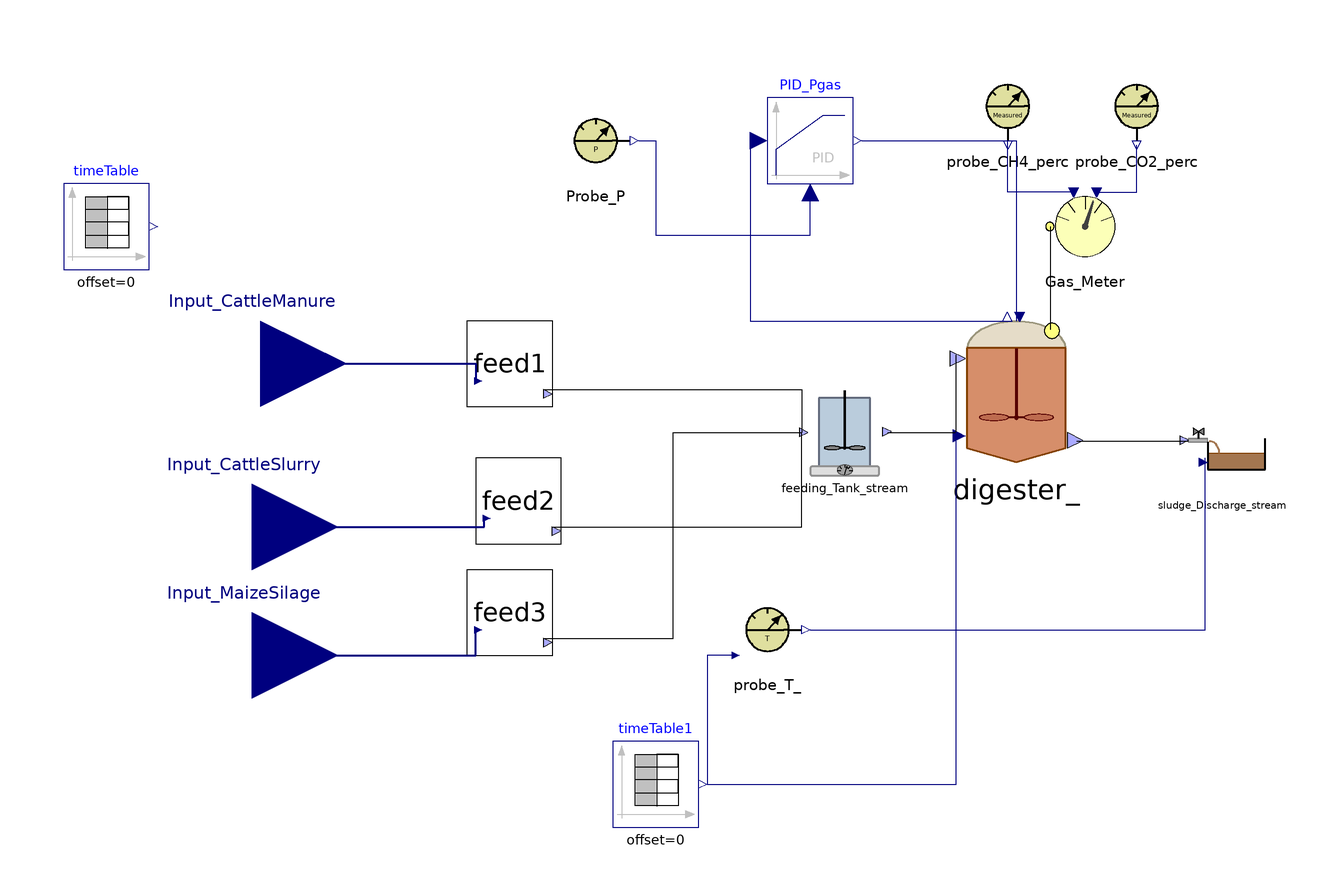

Above is the diagram view of the following Modelica model: its components placed by their Placement annotations and its connect equations drawn as lines.

model Multiple_stream_onehyd
    //Stream checked over Flores on 28/03/2023 and over S.Antonio
    //Matteo suggerisce di mettere solo realInput (no input) e poi tenere la porta fino al livello più alto (base, intermedio, alto)
    //Equazioni specificate nel modello di livello in cui attacchi la sorgente (CpombiTimeTable)
    //Puoi poi testare pezzi singoli anche intermedi attaccandoci a quel livello i tuoi input
    ADM1_P.BlockLibrary.Feeding_Tank_stream feeding_Tank_stream annotation(
      Placement(visible = true, transformation(origin = {2, 4}, extent = {{-10, -10}, {10, 10}}, rotation = 0)));
    Modelica.Blocks.Sources.TimeTable timeTable(table = [0, 190; 732, 190], timeScale = 86400) annotation(
      Placement(visible = true, transformation(origin = {-170, 52}, extent = {{-10, -10}, {10, 10}}, rotation = 0)));
    ADM1_P.BlockLibrary.Digester_stream_onehyd digester_(ideality = false) annotation(
      Placement(visible = true, transformation(origin = {42, 14}, extent = {{-18, -18}, {18, 18}}, rotation = 0)));
    BlockLibrary.Probe_P Probe_P annotation(
      Placement(visible = true, transformation(origin = {-56, 72}, extent = {{-10, -10}, {10, 10}}, rotation = 0)));
    ADM1_P.BlockLibrary.Gas_Meter_stream Gas_Meter annotation(
      Placement(visible = true, transformation(origin = {58, 52}, extent = {{-10, -10}, {10, 10}}, rotation = 0)));
    BlockLibrary.Probe_CH4_perc probe_CH4_perc annotation(
      Placement(visible = true, transformation(origin = {40, 80}, extent = {{-10, -10}, {10, 10}}, rotation = 0)));
    BlockLibrary.Probe_CO2_perc probe_CO2_perc annotation(
      Placement(visible = true, transformation(origin = {70, 80}, extent = {{-10, -10}, {10, 10}}, rotation = 0)));
    Modelica.Blocks.Continuous.LimPID PID_Pgas(Nd = 10, Td = 0.1, Ti = 0.5, controllerType = Modelica.Blocks.Types.SimpleController.PID, initType = Modelica.Blocks.Types.InitPID.NoInit, k = 1.5, limitsAtInit = true, strict = false, yMax = 10000, yMin = 0) annotation(
      Placement(visible = true, transformation(origin = {-6, 72}, extent = {{-10, -10}, {10, 10}}, rotation = 0)));
    ADM1_P.BlockLibrary.Probe_T_ probe_T_ annotation(
      Placement(visible = true, transformation(origin = {-16, -42}, extent = {{-10, -10}, {10, 10}}, rotation = 0)));
    BlockLibrary.Sludge_Discharge_stream sludge_Discharge_stream annotation(
      Placement(visible = true, transformation(origin = {90, 0}, extent = {{-10, -10}, {10, 10}}, rotation = 0)));
    BlockLibrary.Feed_Source_real_stream feed1 annotation(
      Placement(visible = true, transformation(origin = {-76, 20}, extent = {{-10, -10}, {10, 10}}, rotation = 0)));
    ADM1_P.BlockLibrary.Feed_Source_real_stream feed2 annotation(
      Placement(visible = true, transformation(origin = {-74, -12}, extent = {{-10, -10}, {10, 10}}, rotation = 0)));
    ADM1_P.BlockLibrary.Feed_Source_real_stream feed3 annotation(
      Placement(visible = true, transformation(origin = {-76, -38}, extent = {{-10, -10}, {10, 10}}, rotation = 0)));
    Modelica.Blocks.Interfaces.RealInput Input_MaizeSilage[22] annotation(
      Placement(visible = true, transformation(origin = {-136, -48}, extent = {{-20, -20}, {20, 20}}, rotation = 0), iconTransformation(origin = {-72, -14}, extent = {{-8, -8}, {8, 8}}, rotation = 0)));
    Modelica.Blocks.Interfaces.RealInput Input_CattleSlurry[22] annotation(
      Placement(visible = true, transformation(origin = {-136, -18}, extent = {{-20, -20}, {20, 20}}, rotation = 0), iconTransformation(origin = {-74, 14}, extent = {{-8, -8}, {8, 8}}, rotation = 0)));
    Modelica.Blocks.Interfaces.RealInput Input_CattleManure[22] annotation(
      Placement(visible = true, transformation(origin = {-134, 20}, extent = {{-20, -20}, {20, 20}}, rotation = 0), iconTransformation(origin = {-74, 36}, extent = {{-8, -8}, {8, 8}}, rotation = 0)));
    Modelica.Blocks.Sources.TimeTable timeTable1(table = [0, 308.15; 732, 308.15], timeScale = 86400) annotation(
      Placement(visible = true, transformation(origin = {-42, -78}, extent = {{-10, -10}, {10, 10}}, rotation = 0)));
  equation
//  Feed1.y[1] = feed1.Flow_in;
//  Feed1.y[2] = feed1.Xi_in;
//  Feed1.y[3] = feed1.Xh2_in;
//  Feed2.y[1] = feed2.Flow_in;
//  Feed2.y[2] = feed2.Xi_in;
//  Feed2.y[3] = feed2.Xh2_in;
//
//  pH_batch_.Q = sludge_Discharge_stream.Digestate_In.Q;
//  pH_batch_.S_ip = pH_batch_.In[2];
//  pH_batch_.S_ic = pH_batch_.In[3];
//  pH_batch_.S_in = pH_batch_.In[4];
//  pH_batch_.S_va = pH_batch_.In[5];
//  pH_batch_.S_bu = pH_batch_.In[6];
//  pH_batch_.S_pro = pH_batch_.In[7];
//  pH_batch_.S_ac = pH_batch_.In[8];
//  pH_batch_.S_cat = pH_batch_.In[9];
//  pH_batch_.S_an = pH_batch_.In[10];
//  pH_batch_.S_ca = pH_batch_.In[11];
//  pH_batch_.S_mg = pH_batch_.In[12];
//
    connect(feeding_Tank_stream.outlet, digester_.FeedMix_In) annotation(
      Line(points = {{12, 4}, {28, 4}, {28, 22}}));
    connect(Probe_P.y_P, PID_Pgas.u_m) annotation(
      Line(points = {{-46, 72}, {-42, 72}, {-42, 50}, {-6, 50}, {-6, 60}}, color = {0, 0, 127}));
    connect(Gas_Meter.CH4_perc_exp, probe_CH4_perc.y_CH4) annotation(
      Line(points = {{55, 60}, {40, 60}, {40, 72}}, color = {0, 0, 127}));
    connect(Gas_Meter.CO2_perc_exp, probe_CO2_perc.y_CO2) annotation(
      Line(points = {{61, 60}, {70, 60}, {70, 71}}, color = {0, 0, 127}));
    connect(digester_.Biogas_Out, Gas_Meter.Biogas_In) annotation(
      Line(points = {{50, 28}, {50, 52}}));
    connect(PID_Pgas.y, digester_.u) annotation(
      Line(points = {{6, 72}, {42, 72}, {42, 30}}, color = {0, 0, 127}));
    connect(PID_Pgas.u_s, digester_.P_gas) annotation(
      Line(points = {{-18, 72}, {-20, 72}, {-20, 30}, {40, 30}}, color = {0, 0, 127}));
    connect(digester_.Digestate_Out, sludge_Discharge_stream.Digestate_In) annotation(
      Line(points = {{56, 2}, {82, 2}}));
    connect(feed1.outlet, feeding_Tank_stream.inlet) annotation(
      Line(points = {{-68, 14}, {-8, 14}, {-8, 4}}));
    connect(feed2.outlet, feeding_Tank_stream.inlet) annotation(
      Line(points = {{-66, -18}, {-8, -18}, {-8, 4}}));
    connect(feed3.outlet, feeding_Tank_stream.inlet) annotation(
      Line(points = {{-68, -44}, {-38, -44}, {-38, 4}, {-8, 4}}));
    connect(Input_CattleManure, feed1.inlet) annotation(
      Line(points = {{-134, 20}, {-84, 20}, {-84, 16}}, color = {0, 0, 127}, thickness = 0.5));
    connect(Input_CattleSlurry, feed2.inlet) annotation(
      Line(points = {{-136, -18}, {-82, -18}, {-82, -16}}, color = {0, 0, 127}, thickness = 0.5));
    connect(Input_MaizeSilage, feed3.inlet) annotation(
      Line(points = {{-136, -48}, {-84, -48}, {-84, -42}}, color = {0, 0, 127}, thickness = 0.5));
    connect(timeTable1.y, digester_.T_op) annotation(
      Line(points = {{-30, -78}, {28, -78}, {28, 4}}, color = {0, 0, 127}));
    connect(probe_T_.inlet, timeTable1.y) annotation(
      Line(points = {{-24, -48}, {-30, -48}, {-30, -78}}, color = {0, 0, 127}));
  connect(probe_T_.outlet, sludge_Discharge_stream.T_op) annotation(
      Line(points = {{-6, -42}, {86, -42}, {86, -2}}, color = {0, 0, 127}));
    annotation(
      experiment(StartTime = 0, StopTime = 6.32448e+06, Tolerance = 1e-06, Interval = 500.038),
      __OpenModelica_commandLineOptions = "--matchingAlgorithm=PFPlusExt --indexReductionMethod=dynamicStateSelection -d=initialization,NLSanalyticJacobian",
      __OpenModelica_simulationFlags(lv = "LOG_STATS", s = "dassl"));
  end Multiple_stream_onehyd;